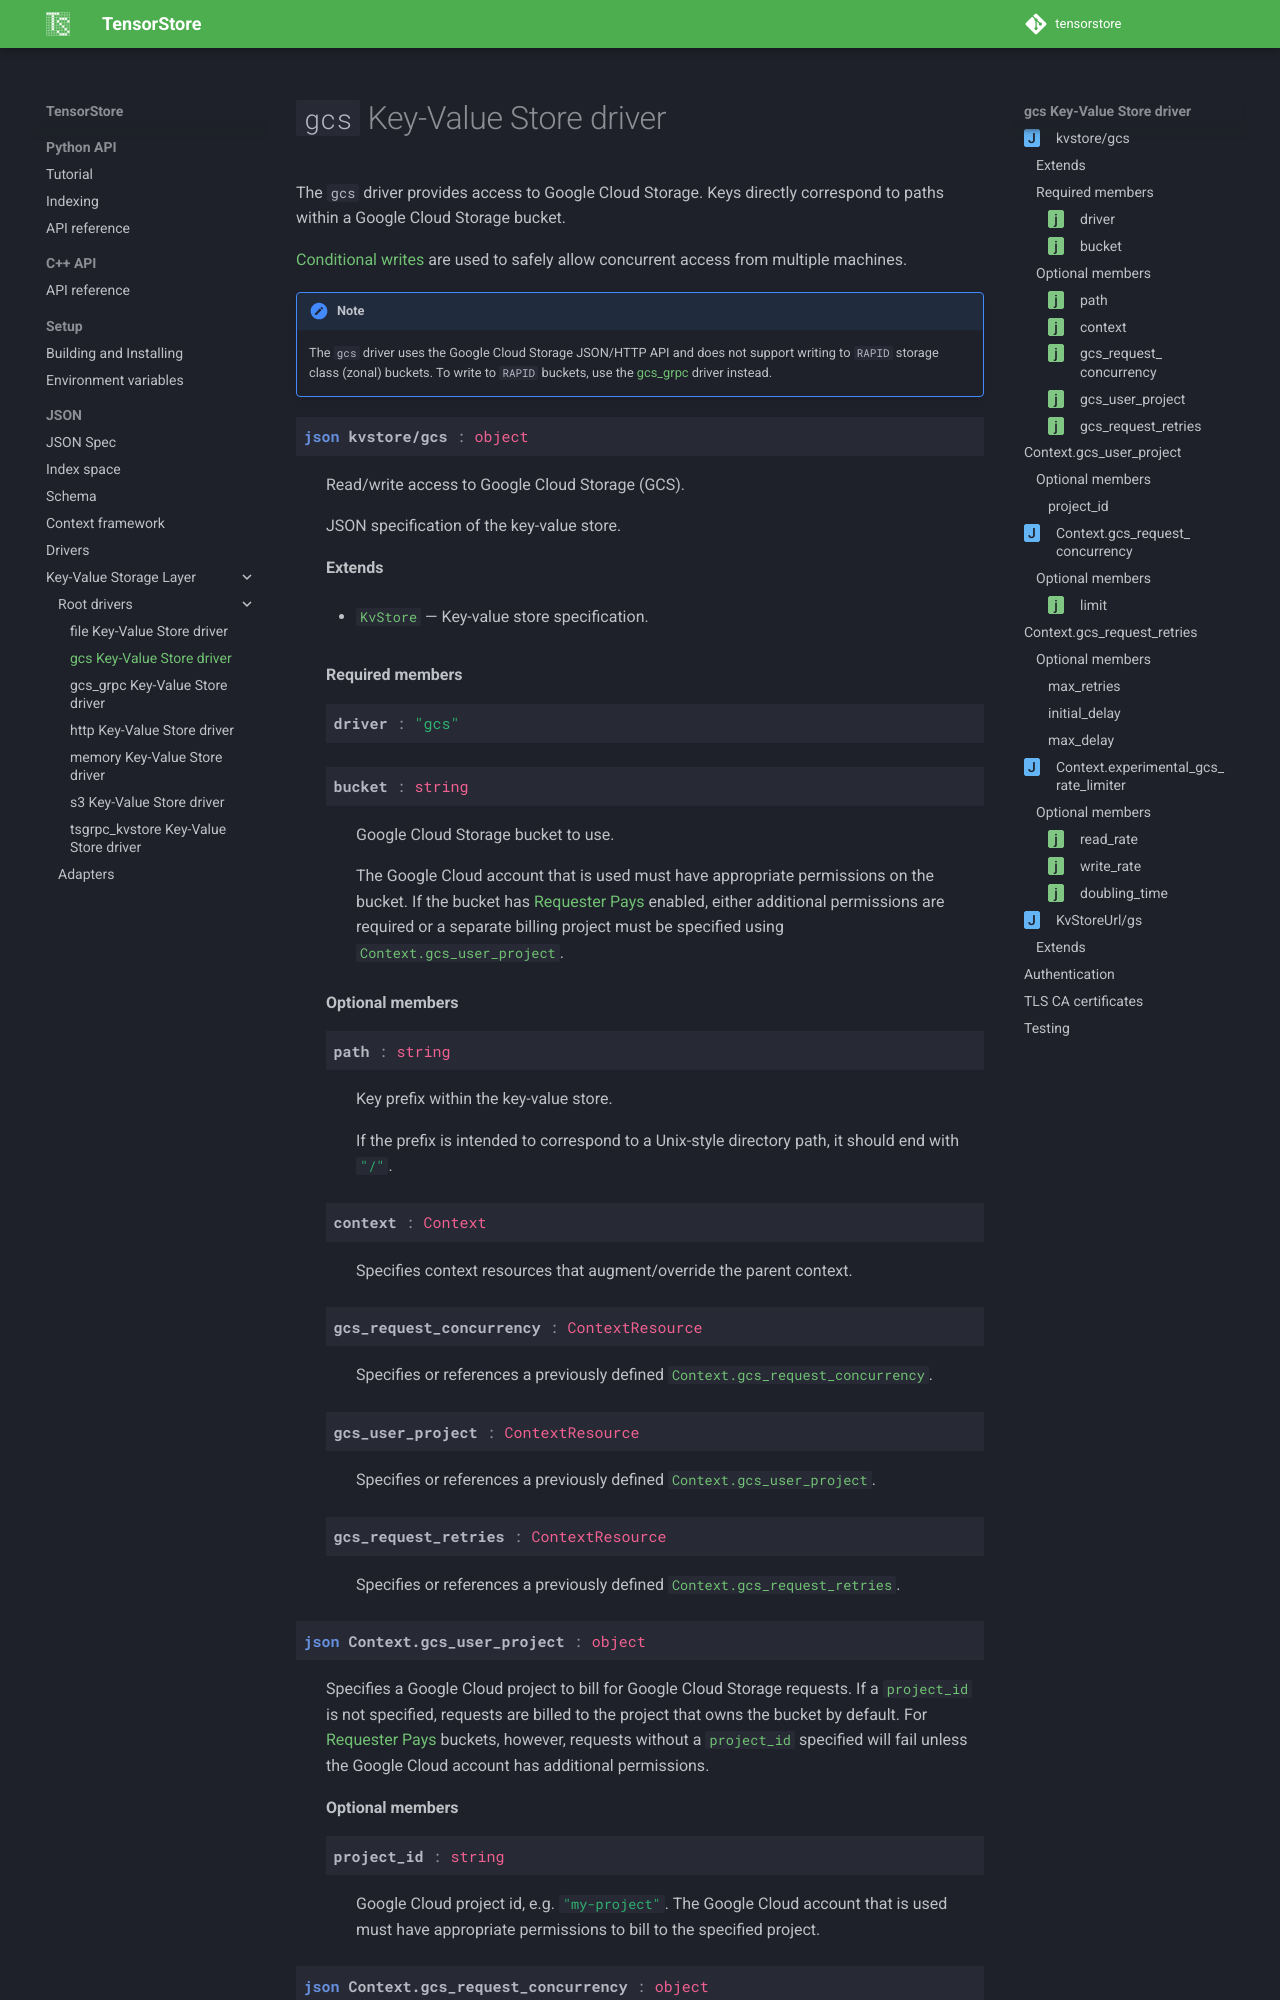

repository: google/tensorstore · page: kvstore/gcs/index.html · generator: sphinx

.. _kvstore/gcs:

``gcs`` Key-Value Store driver
===============================

The ``gcs`` driver provides access to Google Cloud Storage.  Keys directly
correspond to paths within a Google Cloud Storage bucket.

`Conditional writes
<https://cloud.google.com/storage/docs/generations-preconditions>`_ are used to
safely allow concurrent access from multiple machines.

.. note::

   The ``gcs`` driver uses the Google Cloud Storage JSON/HTTP API and does not
   support writing to ``RAPID`` storage class (zonal) buckets.  To write to
   ``RAPID`` buckets, use the :ref:`gcs_grpc<kvstore/gcs_grpc>` driver instead.

.. json:schema:: kvstore/gcs

.. json:schema:: Context.gcs_user_project

.. json:schema:: Context.gcs_request_concurrency

.. json:schema:: Context.gcs_request_retries

.. json:schema:: Context.experimental_gcs_rate_limiter

.. json:schema:: KvStoreUrl/gs

.. _gcs-authentication:
